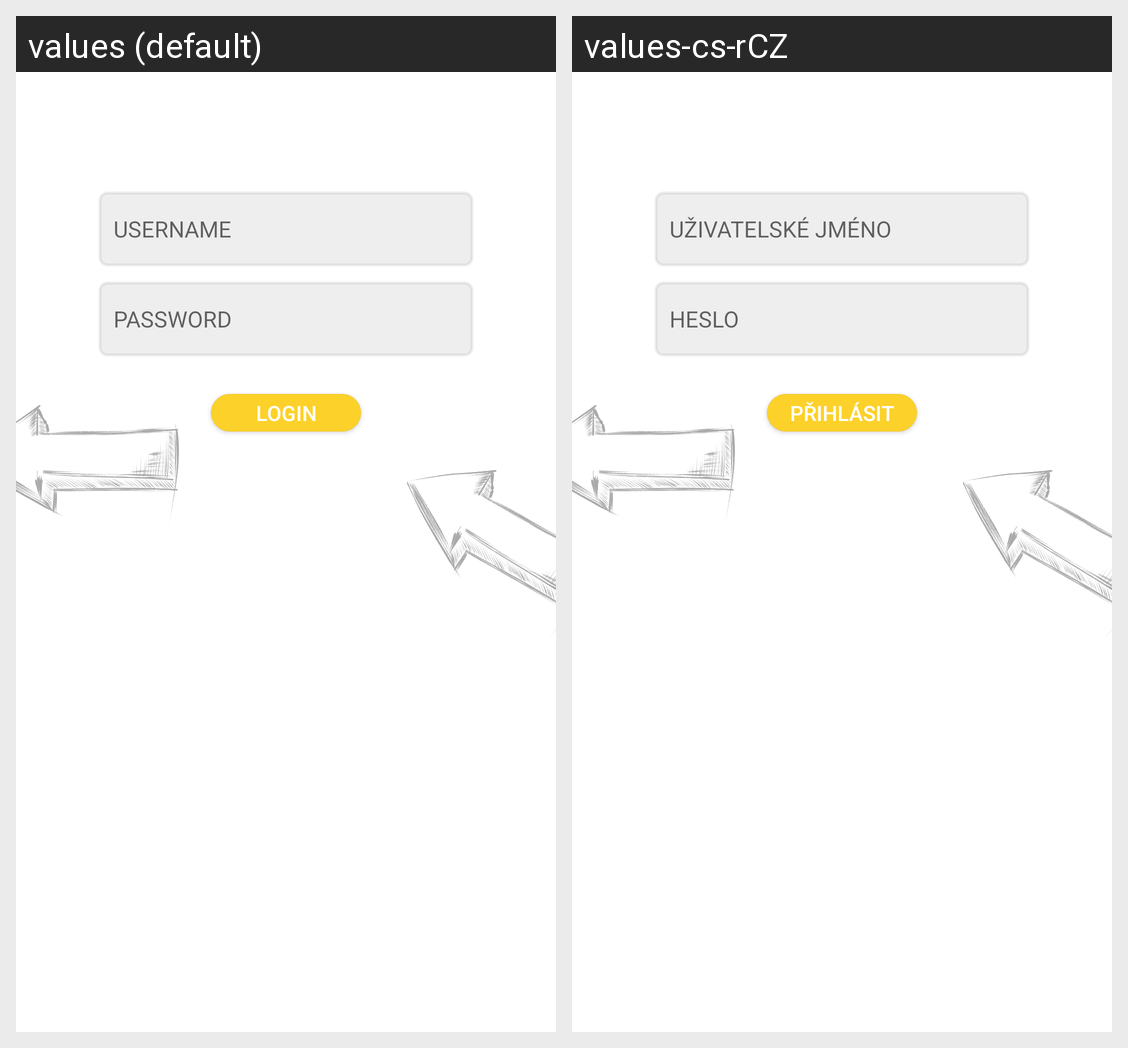

Locale-by-locale string values for the Android screen shown in this grid:
Android screen res/layout/login_activity.xml rendered under 2 locales, left to right: values (default), values-cs-rCZ. Device: Nexus 5 (rendered at 1080×1920; each locale shown at half size, 540×960, under a caption strip naming it); theme Theme.EMAApp.
Strings drawn on this screen, with the default value and each locale's value (text and hints the layout hard-codes, and strings that could not be matched under every locale, appear in the picture but are not listed):

hint_username
  values: USERNAME
  values-cs-rCZ: UŽIVATELSKÉ JMÉNO

hint_password
  values: PASSWORD
  values-cs-rCZ: HESLO

login_button
  values: LOGIN
  values-cs-rCZ: PŘIHLÁSIT
